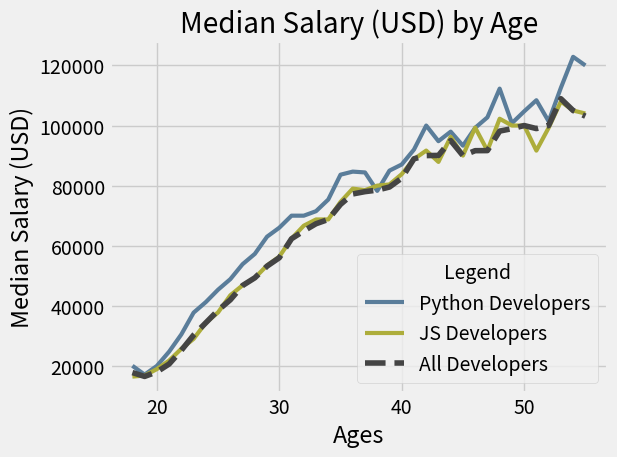

This chart was generated by the following Python code:
# Importing necesssary libraries
import matplotlib.pyplot as plt

# Defining values
ages_x = [18, 19, 20, 21, 22, 23, 24, 25, 26, 27, 28, 29, 30, 31, 32, 33, 34, 35,
          36, 37, 38, 39, 40, 41, 42, 43, 44, 45, 46, 47, 48, 49, 50, 51, 52, 53, 54, 55]
all_dev_y = [17784, 16500, 18012, 20628, 25206, 30252, 34368, 38496, 42000, 46752, 49320, 53200, 56000, 62316, 64928, 67317, 68748, 73752, 77232,
         78000, 78508, 79536, 82488, 88935, 90000, 90056, 95000, 90000, 91633, 91660, 98150, 98964, 100000, 98988, 100000, 108923, 105000, 103117]
py_dev_y = [20046, 17100, 20000, 24744, 30500, 37732, 41247, 45372, 48876, 53850, 57287, 63016, 65998, 70003, 70000, 71496, 75370, 83640, 84666,
            84392, 78254, 85000, 87038, 91991, 100000, 94796, 97962, 93302, 99240, 102736, 112285, 100771, 104708, 108423, 101407, 112542, 122870, 120000]
js_dev_y = [16446, 16791, 18942, 21780, 25704, 29000, 34372, 37810, 43515, 46823, 49293, 53437, 56373, 62375, 66674, 68745, 68746, 74583, 79000,
            78508, 79996, 80403, 83820, 88833, 91660, 87892, 96243, 90000, 99313, 91660, 102264, 100000, 100000, 91660, 99240, 108000, 105000, 104000]

# Adding Theme to graph
# To see all themes avalibale ----> print(plt.style.available)
plt.style.use('fivethirtyeight')
# To use a theme like the XKCD Comics, ----> plt.xkcd()

# PLotting graph
plt.plot(ages_x, py_dev_y, color='#5a7d9a', linewidth=3, label='Python Developers')
plt.plot(ages_x, js_dev_y, color='#adad3b', linewidth=3, label='JS Developers')
plt.plot(ages_x, all_dev_y, color='#444444', linestyle='--', label='All Developers')

# Adding labels to graph
plt.xlabel('Ages')
plt.ylabel('Median Salary (USD)')
plt.title('Median Salary (USD) by Age')

# Adding grid to graph
plt.grid(True)

# Adjust some padding to graph
plt.tight_layout()

# Saving graph as file
plt.savefig('plot_2.png', dpi=300)

# Adding legend to graph
plt.legend(title='Legend')

# Showing graph as output
plt.show()
